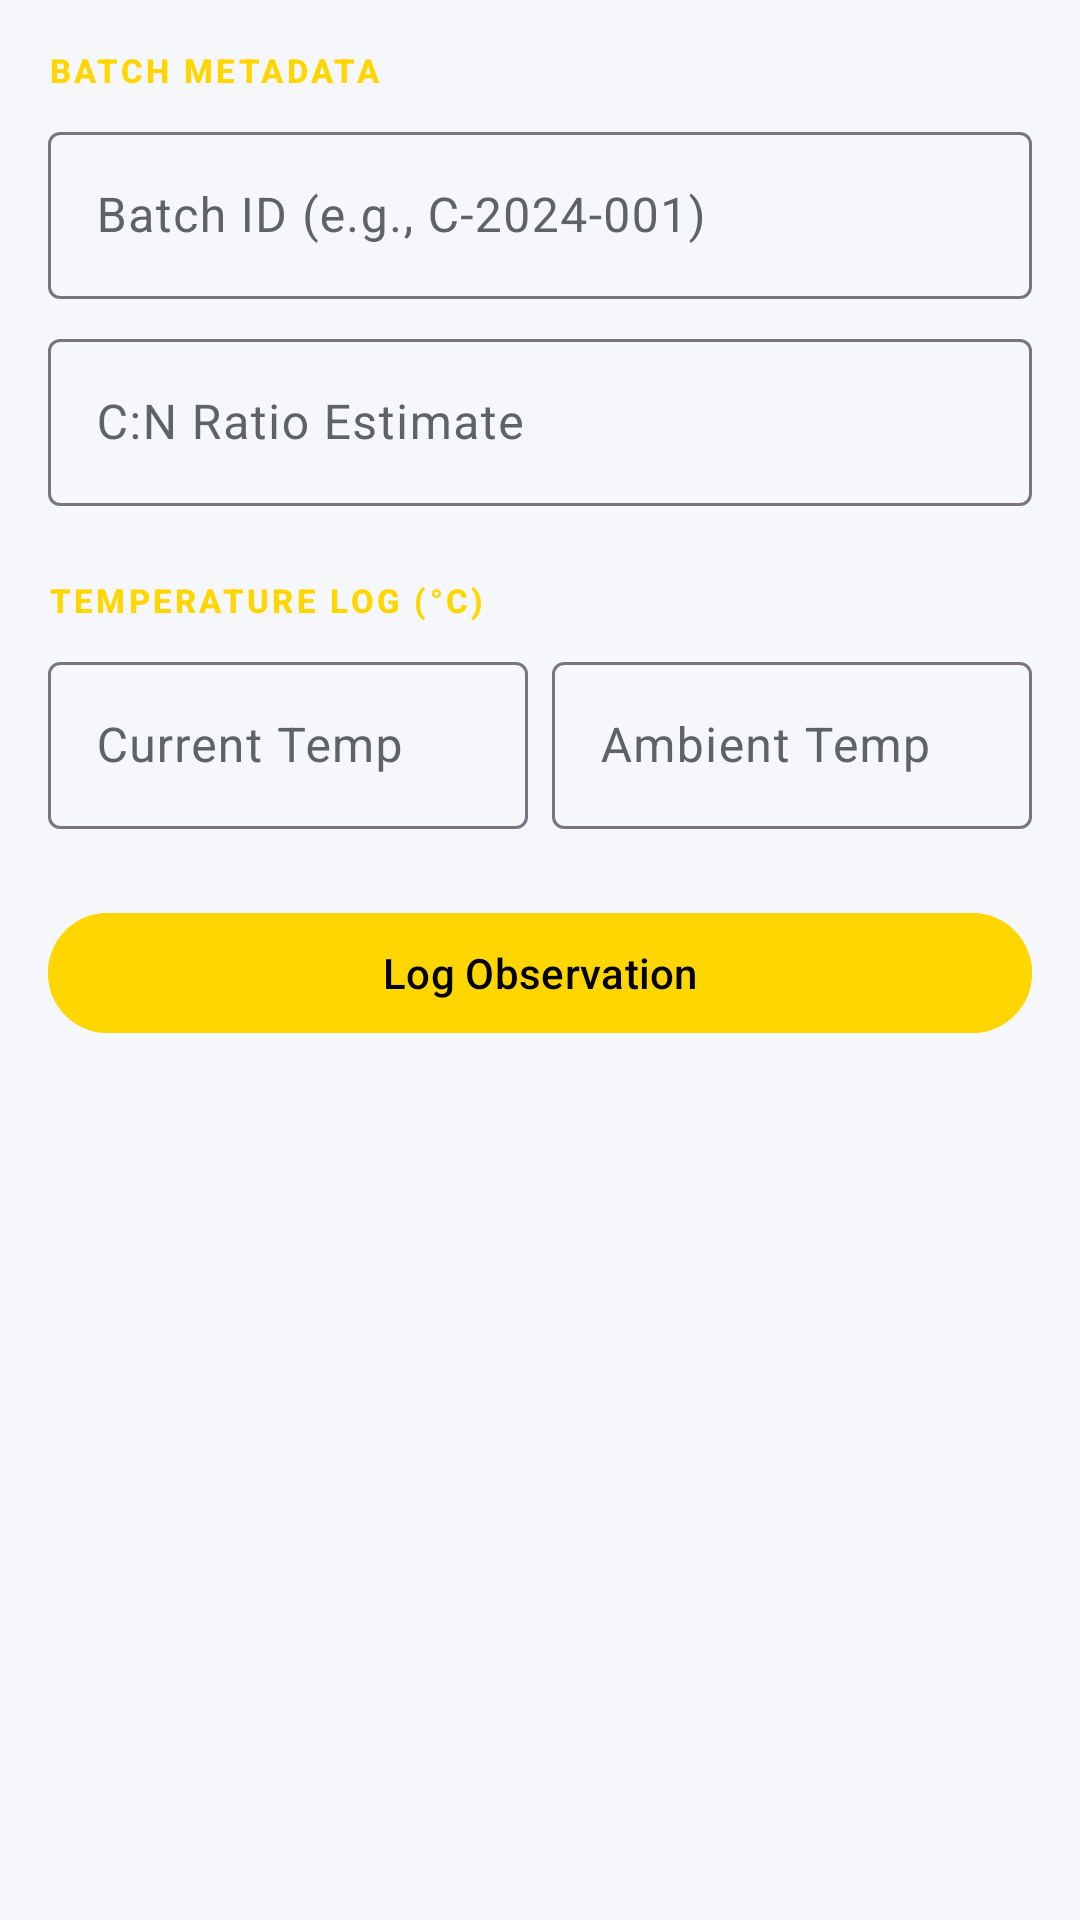

Reconstruct the res/layout file that produces this screen, plus the resources it refers to.
<!-- AndroidManifest.xml: application theme Theme.BioLogger -->
<!-- res/layout/fragment_compost_tracker.xml -->
<?xml version="1.0" encoding="utf-8"?>
<androidx.core.widget.NestedScrollView xmlns:android="http://schemas.android.com/apk/res/android"
 xmlns:app="http://schemas.android.com/apk/res-auto"
 android:layout_width="match_parent"
 android:layout_height="match_parent"
 android:fillViewport="true"
 android:overScrollMode="never"
 android:scrollbars="none"
 android:background="@color/surface">

 <LinearLayout
 android:layout_width="match_parent"
 android:layout_height="wrap_content"
 android:orientation="vertical"
 android:padding="16dp">

 <TextView
 android:layout_width="wrap_content"
 android:layout_height="wrap_content"
 android:text="Batch Metadata"
 style="@style/ScientificLabel"
 android:textColor="@color/garden_amber" />

 <com.google.android.material.textfield.TextInputLayout style="@style/Widget.Material3.TextInputLayout.OutlinedBox"
 android:layout_width="match_parent"
 android:layout_height="wrap_content"
 android:layout_marginTop="8dp"
 android:hint="Batch ID (e.g., C-2024-001)">
 <com.google.android.material.textfield.TextInputEditText
 android:id="@+id/editBatchId"
 android:layout_width="match_parent"
 android:layout_height="wrap_content" />
 </com.google.android.material.textfield.TextInputLayout>

 <com.google.android.material.textfield.TextInputLayout style="@style/Widget.Material3.TextInputLayout.OutlinedBox"
 android:layout_width="match_parent"
 android:layout_height="wrap_content"
 android:layout_marginTop="8dp"
 android:hint="C:N Ratio Estimate">
 <com.google.android.material.textfield.TextInputEditText
 android:id="@+id/editCnRatio"
 android:layout_width="match_parent"
 android:layout_height="wrap_content"
 android:inputType="numberDecimal" />
 </com.google.android.material.textfield.TextInputLayout>

 <TextView
 android:layout_width="wrap_content"
 android:layout_height="wrap_content"
 android:layout_marginTop="24dp"
 android:text="Temperature Log (°C)"
 style="@style/ScientificLabel"
 android:textColor="@color/garden_amber" />

 <LinearLayout
 android:layout_width="match_parent"
 android:layout_height="wrap_content"
 android:layout_marginTop="8dp"
 android:orientation="horizontal">
 <com.google.android.material.textfield.TextInputLayout style="@style/Widget.Material3.TextInputLayout.OutlinedBox"
 android:layout_width="0dp"
 android:layout_height="wrap_content"
 android:layout_weight="1"
 android:layout_marginEnd="4dp"
 android:hint="Current Temp">
 <com.google.android.material.textfield.TextInputEditText
 android:id="@+id/editTemp"
 android:layout_width="match_parent"
 android:layout_height="wrap_content"
 android:inputType="numberDecimal" />
 </com.google.android.material.textfield.TextInputLayout>

 <com.google.android.material.textfield.TextInputLayout style="@style/Widget.Material3.TextInputLayout.OutlinedBox"
 android:layout_width="0dp"
 android:layout_height="wrap_content"
 android:layout_weight="1"
 android:layout_marginStart="4dp"
 android:hint="Ambient Temp">
 <com.google.android.material.textfield.TextInputEditText
 android:id="@+id/editAmbient"
 android:layout_width="match_parent"
 android:layout_height="wrap_content"
 android:inputType="numberDecimal" />
 </com.google.android.material.textfield.TextInputLayout>
 </LinearLayout>

 <com.google.android.material.button.MaterialButton
 android:id="@+id/btnLog"
 android:layout_width="match_parent"
 android:layout_height="wrap_content"
 android:layout_marginTop="24dp"
 android:text="Log Observation"
 android:backgroundTint="@color/garden_amber" />

 <com.google.android.material.card.MaterialCardView
 android:id="@+id/cardStatus"
 android:layout_width="match_parent"
 android:layout_height="wrap_content"
 android:layout_marginTop="24dp"
 style="@style/GlassCard"
 android:visibility="gone">

 <LinearLayout
 android:layout_width="match_parent"
 android:layout_height="wrap_content"
 android:orientation="vertical"
 android:padding="20dp">

 <TextView
 android:id="@+id/textCompostStage"
 android:layout_width="match_parent"
 android:layout_height="wrap_content"
 android:textSize="18sp"
 android:textStyle="bold"
 android:textColor="@color/text_primary" />

 <TextView
 android:id="@+id/textCompostAdvice"
 android:layout_width="match_parent"
 android:layout_height="wrap_content"
 android:layout_marginTop="8dp"
 android:textColor="@color/text_primary" />

 <ProgressBar
 android:id="@+id/progressCompost"
 style="?android:attr/progressBarStyleHorizontal"
 android:layout_width="match_parent"
 android:layout_height="wrap_content"
 android:layout_marginTop="16dp"
 android:progressTint="@color/garden_amber" />

 </LinearLayout>
 </com.google.android.material.card.MaterialCardView>

 </LinearLayout>
</androidx.core.widget.NestedScrollView>
<!-- resources referenced by this layout -->
<resources>
  <color name="garden_amber">#FFD600</color>
  <color name="surface">#F5F7FA</color>
  <color name="text_primary">#202124</color>
  <style name="GlassCard" parent="Widget.Material3.CardView.Elevated">
          <item name="cardBackgroundColor">@color/surfaceVariant</item> 
          <item name="cardElevation">0dp</item>
          <item name="strokeColor">@color/divider</item>
          <item name="strokeWidth">1dp</item>
          <item name="shapeAppearance">@style/ScientificShape</item>
      </style>
  <style name="ScientificLabel" parent="TextAppearance.Material3.LabelSmall">
          <item name="android:textAllCaps">true</item>
          <item name="android:letterSpacing">0.1</item>
          <item name="android:textColor">@color/primary</item>
          <item name="android:textStyle">bold</item>
      </style>
  <style name="Theme.BioLogger" parent="Theme.Material3.DayNight.NoActionBar">
          
          <item name="colorPrimary">@color/primary</item> 
          <item name="colorOnPrimary">#000000</item>
          <item name="colorSurface">@color/surface</item> 
          <item name="colorOnSurface">@color/onSurface</item>
          <item name="colorSurfaceVariant">@color/surfaceVariant</item>
          <item name="colorOnSurfaceVariant">@color/onSurfaceVariant</item>
          <item name="android:windowBackground">@color/surface</item>
  
          
          <item name="android:statusBarColor">@color/surface</item>
          <item name="android:navigationBarColor">@android:color/transparent</item>
          <item name="android:windowLightStatusBar">false</item>
  
          
          <item name="textAppearanceHeadlineLarge">@style/ScientificHeadline</item>
          <item name="textAppearanceTitleMedium">@style/ScientificTitle</item>
          <item name="textAppearanceBodyMedium">@style/ScientificBody</item>
          <item name="textAppearanceLabelSmall">@style/ScientificLabel</item>
      </style>
  <color name="surfaceVariant">#FFFFFF</color>
  <color name="divider">#E0E0E0</color>
  <style name="ScientificShape" parent="ShapeAppearance.Material3.MediumComponent">
          <item name="cornerSize">12dp</item>
      </style>
  <color name="primary">#00C853</color>
  <color name="onSurface">#1E2022</color>
  <color name="onSurfaceVariant">#5F6368</color>
  <style name="ScientificHeadline" parent="TextAppearance.Material3.HeadlineLarge">
          <item name="android:textStyle">bold</item>
          <item name="android:letterSpacing">-0.01</item>
          <item name="android:textColor">@color/text_primary</item>
          <item name="android:textSize">28sp</item>
      </style>
  <style name="ScientificTitle" parent="TextAppearance.Material3.TitleMedium">
          <item name="android:textStyle">bold</item>
          <item name="android:textColor">@color/primary</item> 
          <item name="android:letterSpacing">0.02</item>
      </style>
  <style name="ScientificBody" parent="TextAppearance.Material3.BodyMedium">
          <item name="android:textColor">@color/text_secondary</item>
          <item name="android:textSize">14sp</item>
      </style>
  <color name="text_secondary">#5F6368</color>
</resources>
